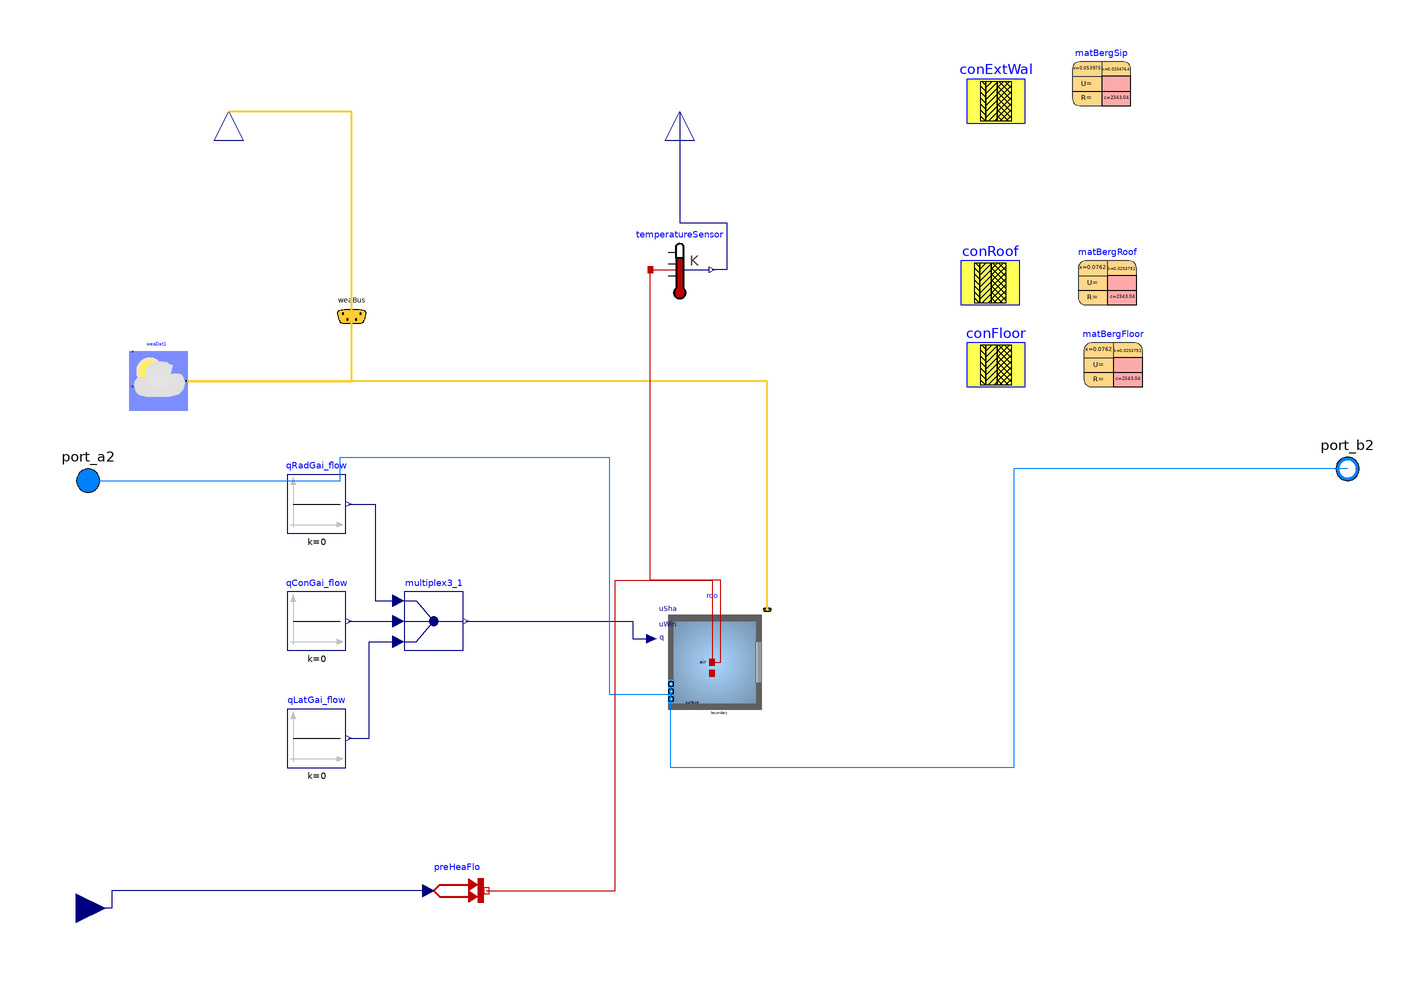

The Modelica model whose source follows is shown above as a component diagram (icons at their Placement, wires along their Line points).

model ModelicaRoom
          package MediumAir = Buildings.Media.Air;
  package MediumWater = Buildings.Media.Water;
    package MediumPropyleneGlycol =
      Buildings.Media.Antifreeze.PropyleneGlycolWater (property_T=273.15+50, X_a=
            0.4);
   parameter Modelica.Units.SI.Length LengthFlo=6.096 "length of floor";
   parameter Modelica.Units.SI.Length WidthFlo=6.096 "width of floor";
  final parameter Modelica.Units.SI.Volume VRoo= AFlo*hRoo "Room volume";
  parameter Modelica.Units.SI.Height hRoo=2.4384 "Room height";
  final parameter Modelica.Units.SI.Area AFlo=LengthFlo*WidthFlo "Floor area";

  Buildings.BoundaryConditions.WeatherData.Bus weaBus "Weather Data Bus"
    annotation (Placement(transformation(extent={{174,130},{194,150}}),
        iconTransformation(extent={{286,104},{306,124}})));
  Modelica.Blocks.Interfaces.RealOutput TOut
    annotation (Placement(transformation(extent={{-10,-10},{10,10}},
        rotation=90,
        origin={142,210})));
  Modelica.Blocks.Interfaces.RealOutput ZoneTAir2
    annotation (Placement(transformation(extent={{-10,-10},{10,10}},
        rotation=90,
        origin={296,210})));
  Modelica.Fluid.Interfaces.FluidPort_a port_a2(redeclare package Medium =
        MediumAir)
    annotation (Placement(transformation(extent={{84,74},{104,94}})));
  Modelica.Fluid.Interfaces.FluidPort_b port_b2(redeclare package Medium =
        MediumAir)
    annotation (Placement(transformation(extent={{514,78},{534,98}})));
  parameter Buildings.HeatTransfer.Data.OpaqueConstructions.Generic conExtWal(
    final nLay=1,
    material={matBergSip},
    absSol_a=0.7,
    absSol_b=0.7,
    roughness_a=Buildings.HeatTransfer.Types.SurfaceRoughness.Smooth)
    "Exterior construction"
    annotation (Placement(transformation(extent={{394,206},{414,226}})));
  Buildings.ThermalZones.Detailed.MixedAir roo(
    datConExt(
      layers={conRoof,conExtWal,conExtWal,conExtWal,conExtWal},
      A={LengthFlo*WidthFlo,LengthFlo*hRoo,LengthFlo*hRoo,WidthFlo*hRoo,
          WidthFlo*hRoo},
      til={Buildings.Types.Tilt.Ceiling,Buildings.Types.Tilt.Wall,Buildings.Types.Tilt.Wall,
          Buildings.Types.Tilt.Wall,Buildings.Types.Tilt.Wall},
      azi={Buildings.Types.Azimuth.S,Buildings.Types.Azimuth.N,Buildings.Types.Azimuth.S,
          Buildings.Types.Azimuth.W,Buildings.Types.Azimuth.E}),
    datConBou(
      layers={conFloor},
      each A=LengthFlo*WidthFlo,
      each til=Buildings.Types.Tilt.Floor,
      each azi=Buildings.Types.Azimuth.S),
    redeclare package Medium = MediumAir,
    AFlo=AFlo,
    hRoo=hRoo,
    nConExt=5,
    nConExtWin=0,
    nConPar=0,
    nConBou=1,
    nSurBou=0,
    linearizeRadiation=false,
    energyDynamics=Modelica.Fluid.Types.Dynamics.FixedInitial,
    nPorts=2) "Floor"
    annotation (Placement(transformation(extent={{288,2},{328,42}})));
  Modelica.Blocks.Sources.Constant qConGai_flow(k=0) "Convective heat gain"
    annotation (Placement(transformation(extent={{162,26},{182,46}})));
  Modelica.Blocks.Sources.Constant qRadGai_flow(k=0) "Radiative heat gain"
    annotation (Placement(transformation(extent={{162,66},{182,86}})));
  Modelica.Blocks.Routing.Multiplex3 multiplex3_1 "Multiplex"
    annotation (Placement(transformation(extent={{202,26},{222,46}})));
  Modelica.Blocks.Sources.Constant qLatGai_flow(k=0) "Latent heat gain"
    annotation (Placement(transformation(extent={{162,-14},{182,6}})));
  parameter Buildings.HeatTransfer.Data.Solids.Plywood matBergSip(
    x=0.053975,
    k=0.0204764,
    c=2343.04,
    d=37.4832042950667,
    nStaRef=1) "Wood for exterior construction"
    annotation (Placement(transformation(extent={{430,212},{450,232}})));
  parameter Buildings.HeatTransfer.Data.Solids.Plywood matBergRoof(
    x=0.0762,
    k=0.0253792,
    c=2343.04,
    d=37.4832042950667,
    nStaRef=1) "Wood for exterior construction"
    annotation (Placement(transformation(extent={{432,144},{452,164}})));
  parameter Buildings.HeatTransfer.Data.OpaqueConstructions.Generic conRoof(
    final nLay=1,
    material={matBergRoof},
    absSol_a=0.7,
    absSol_b=0.7,
    roughness_a=Buildings.HeatTransfer.Types.SurfaceRoughness.Smooth)
    "Exterior construction"
    annotation (Placement(transformation(extent={{392,144},{412,164}})));
  parameter Buildings.HeatTransfer.Data.OpaqueConstructions.Generic conFloor(
    final nLay=1,
    material={matBergFloor},
    absSol_a=0.7,
    absSol_b=0.7,
    roughness_a=Buildings.HeatTransfer.Types.SurfaceRoughness.Smooth)
    "Exterior construction"
    annotation (Placement(transformation(extent={{394,116},{414,136}})));
  parameter Buildings.HeatTransfer.Data.Solids.Plywood matBergFloor(
    x=0.0762,
    k=0.0253792,
    c=2343.04,
    d=37.4832042950667,
    nStaRef=1) "Wood for exterior construction"
    annotation (Placement(transformation(extent={{434,116},{454,136}})));
  Buildings.BoundaryConditions.WeatherData.ReaderTMY3 weaDat1(filNam=
        Modelica.Utilities.Files.loadResource(
        "modelica://cdl_models/Resources/weatherdata/Half_Moon_Bay.mos"))
    annotation (Placement(transformation(extent={{108,108},{128,128}})));
  Modelica.Thermal.HeatTransfer.Sensors.TemperatureSensor temperatureSensor
    annotation (Placement(transformation(extent={{286,146},{306,166}})));
  Buildings.HeatTransfer.Sources.PrescribedHeatFlow preHeaFlo
    annotation (Placement(transformation(extent={{210,-66},{230,-46}})));
  Modelica.Blocks.Interfaces.RealInput CustomHeatFlow annotation (Placement(
        transformation(
        extent={{-10,-10},{10,10}},
        rotation=0,
        origin={90,-62})));
equation
  connect(weaBus.TDryBul, TOut) annotation (Line(
      points={{184.05,140.05},{184.05,210},{142,210}},
      color={255,204,51},
      thickness=0.5), Text(
      string="%first",
      index=-1,
      extent={{-6,3},{-6,3}},
      horizontalAlignment=TextAlignment.Right));
  connect(qRadGai_flow.y,multiplex3_1. u1[1])  annotation (Line(
      points={{183,76},{192,76},{192,43},{200,43}},
      color={0,0,127},
      smooth=Smooth.None));
  connect(qConGai_flow.y,multiplex3_1. u2[1]) annotation (Line(
      points={{183,36},{200,36}},
      color={0,0,127},
      smooth=Smooth.None));
  connect(qLatGai_flow.y,multiplex3_1. u3[1])  annotation (Line(
      points={{183,-4},{190,-4},{190,29},{200,29}},
      color={0,0,127},
      smooth=Smooth.None));
  connect(multiplex3_1.y,roo. qGai_flow) annotation (Line(
      points={{223,36},{280,36},{280,30},{286.4,30}},
      color={0,0,127},
      smooth=Smooth.None));
  connect(weaDat1.weaBus, weaBus) annotation (Line(
      points={{128,118},{184,118},{184,140}},
      color={255,204,51},
      thickness=0.5), Text(
      string="%second",
      index=1,
      extent={{6,3},{6,3}},
      horizontalAlignment=TextAlignment.Left));
  connect(roo.weaBus, weaDat1.weaBus) annotation (Line(
      points={{325.9,39.9},{325.9,118},{128,118}},
      color={255,204,51},
      thickness=0.5));
  connect(port_a2, roo.ports[1]) annotation (Line(points={{94,84},{180,84},{180,
          92},{272,92},{272,11},{293,11}}, color={0,127,255}));
  connect(port_b2, roo.ports[2]) annotation (Line(points={{524,88},{410,88},{
          410,-14},{293,-14},{293,13}}, color={0,127,255}));
  connect(roo.heaPorAir, temperatureSensor.port) annotation (Line(points={{307,
          22},{310,22},{310,50},{286,50},{286,156}}, color={191,0,0}));
  connect(ZoneTAir2, temperatureSensor.T) annotation (Line(points={{296,210},{
          296,172},{312,172},{312,156},{307,156}}, color={0,0,127}));
  connect(preHeaFlo.port, roo.heaPorAir) annotation (Line(points={{230,-56},{
          274,-56},{274,50},{307,50},{307,22}}, color={191,0,0}));
  connect(preHeaFlo.Q_flow, CustomHeatFlow) annotation (Line(points={{210,-56},
          {102,-56},{102,-62},{90,-62}}, color={0,0,127}));
  annotation (Icon(coordinateSystem(preserveAspectRatio=false, extent={{100,
            -100},{520,200}})),                                  Diagram(
        coordinateSystem(preserveAspectRatio=false, extent={{100,-100},{520,200}})),
    experiment(
      StartTime=24192000,
      StopTime=24364800,
      Interval=60,
      __Dymola_Algorithm="Dassl"));
end ModelicaRoom;